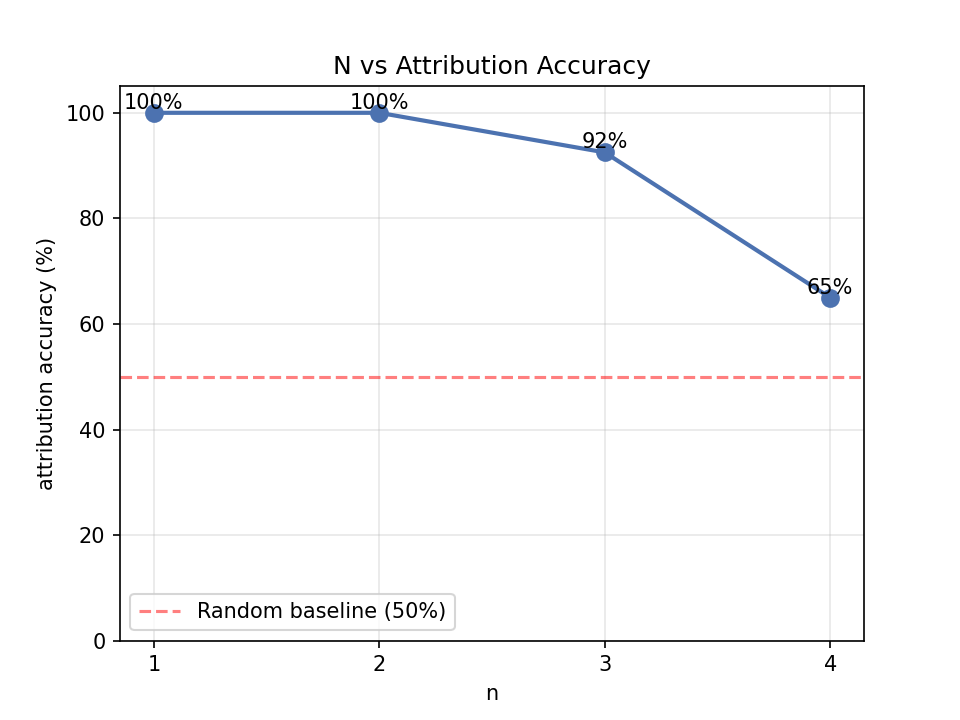

Data behind this chart, as committed beside it:
n, correct, total, accuracy, V_union
1, 40, 40, 1.000, 3845
2, 40, 40, 1.000, 3845
3, 37, 40, 0.925, 3845
4, 26, 40, 0.650, 3845
